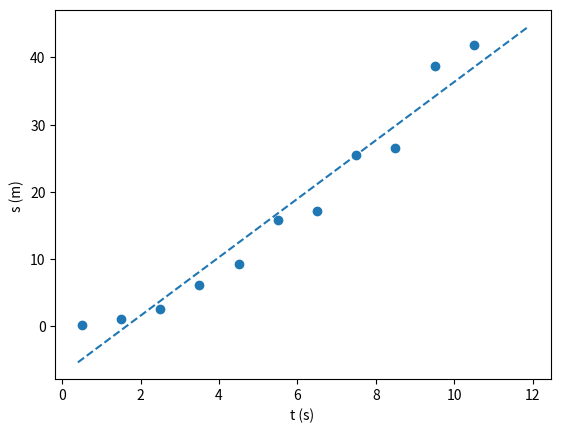

Generate this figure with matplotlib:
# -*- coding: utf-8 -*-
"""
Created on Fri Mar 18 23:22:36 2022

[redacted]
"""

import numpy as np
import matplotlib.pyplot as plt

T=np.array([0.5, 1.5, 2.5, 3.5, 4.5,5.5,6.5, 7.5, 8.5, 9.5,10.5])
S=np.array([0.121,0.997, 2.55, 6.09, 9.31, 15.8, 17.1, 25.5, 26.5, 38.8, 41.9])



#Truque para não ter de alterar o código abaixo: identificar x e y corretamente
x=T
y=S

plt.scatter(T,S)
plt.xlabel("t (s) ")
plt.ylabel("s (m) ")

def regressao_linear(x,y):
    npontos=x.size

    xy=x*y# element by element product
    x2=x*x
    y2=y*y

    sx=x.sum()
    sy=y.sum()
    sxy=xy.sum()
    sxx=x2.sum()
    syy=y2.sum()

    #print("sx,sy,sxy,sxx,syy")
    #print(sx,sy,sxy,sxx,syy)
    n=npontos
    rn=n*sxy-sx*sy
    rd=(n*sxx-sx**2)*(n*syy-sy**2)
    r2=rn**2/rd
    r=np.sqrt(r2)
    m=(n*sxy-sx*sy)/(n*sxx-sx**2)
    dm=abs(m)*np.sqrt((1/r**2-1)/(n-2))
    bn=sxx*sy-sx*sxy  
    bd=n*sxx-sx**2
    b=bn/bd
    db=dm*np.sqrt(sxx/n)
    print('m +/-dm= ',m ,"+/-", dm)
    print('b +/-db= ',b ,"+/-",db)
    print('r2= ',r2)
    return m,b

result = regressao_linear(x,y)
x_g = np.arange(0.4,12,0.5)
l_g =result[0] * x_g + result[1]
plt.plot(x_g,l_g, "--")